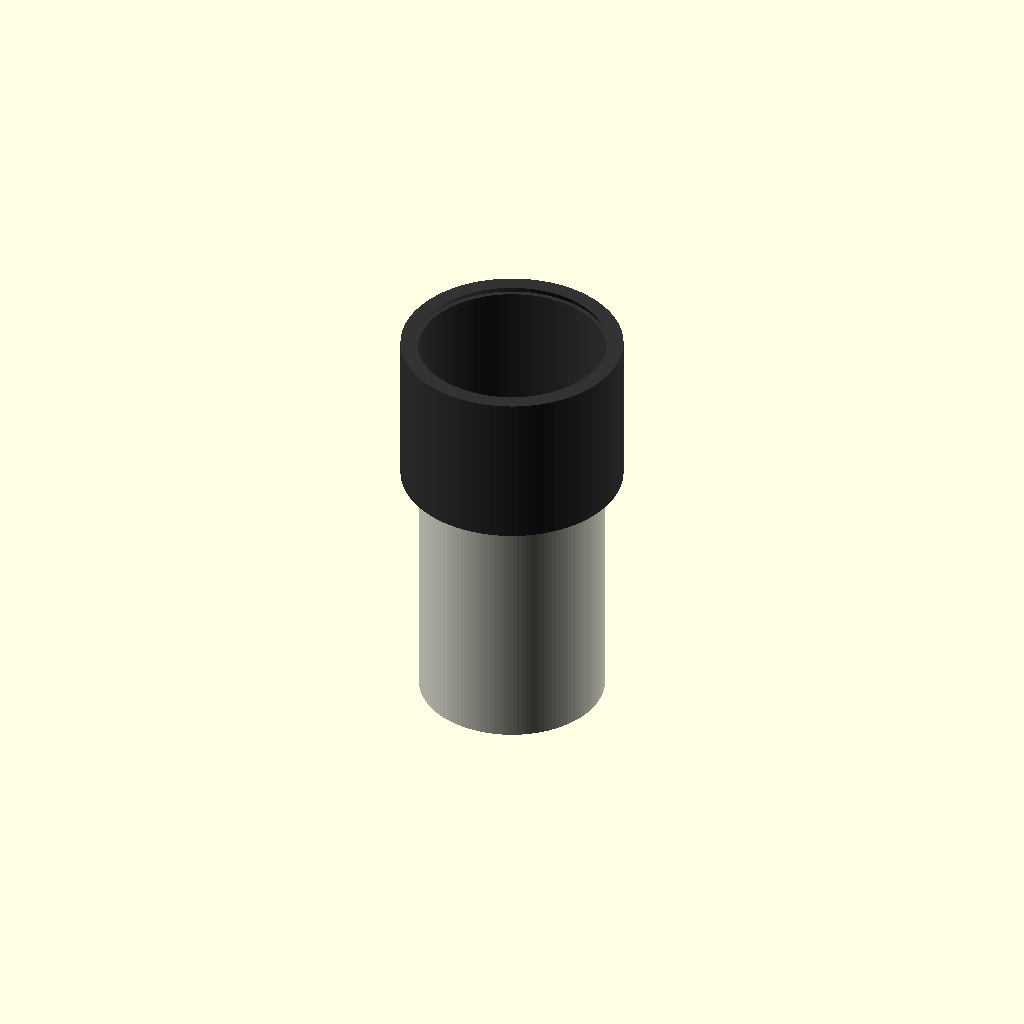
Cell 1 — every parameter at its default value.
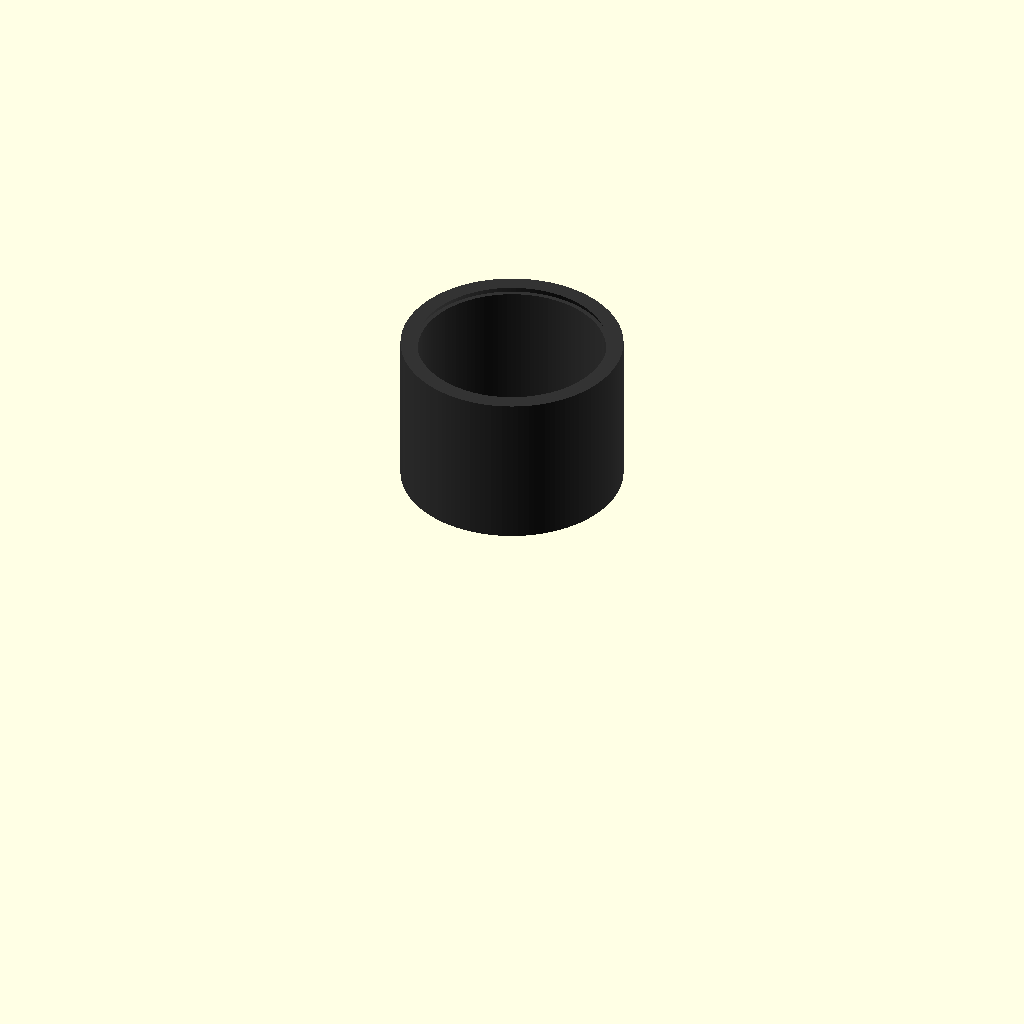
Cell 2: pipe_outer_diameter_mm = 0.1 (everything else at default).
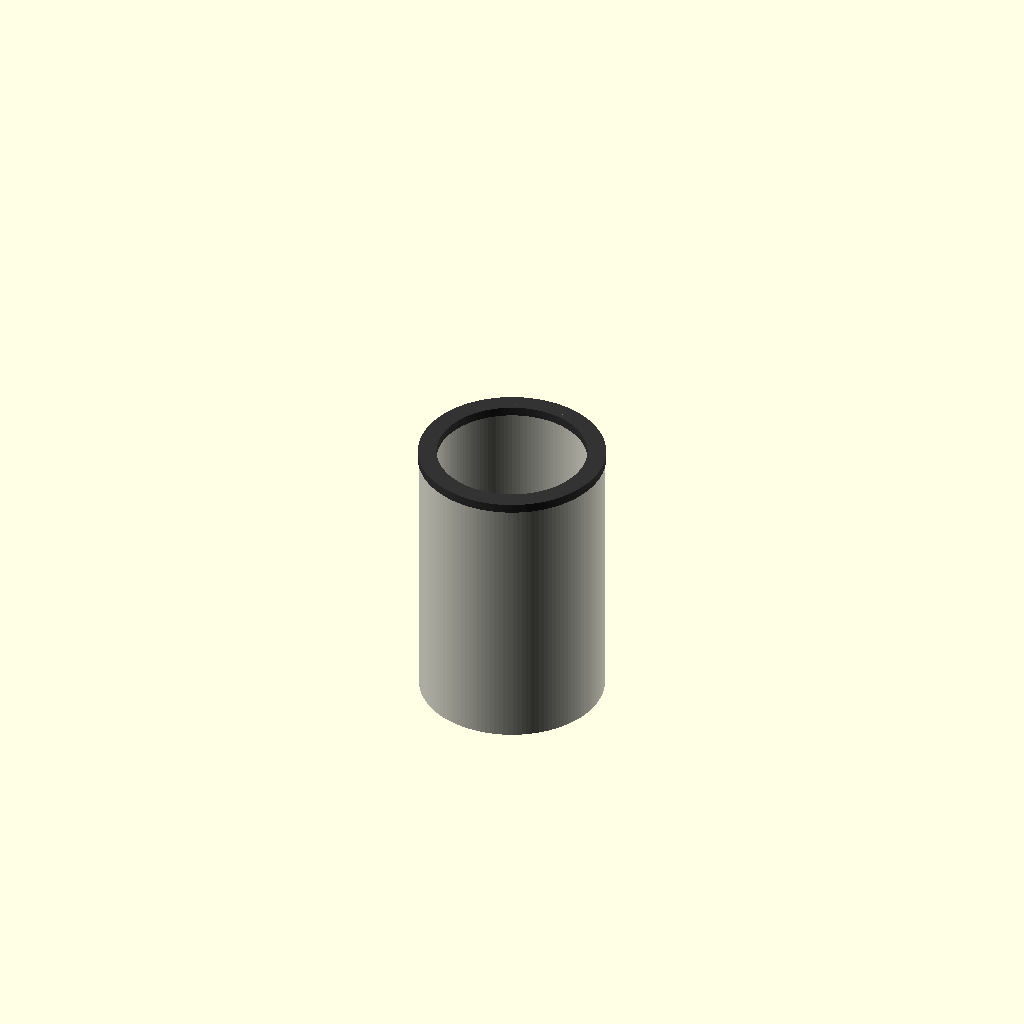
Cell 3: cap_outer_diameter_mm = 0.1 (everything else at default).
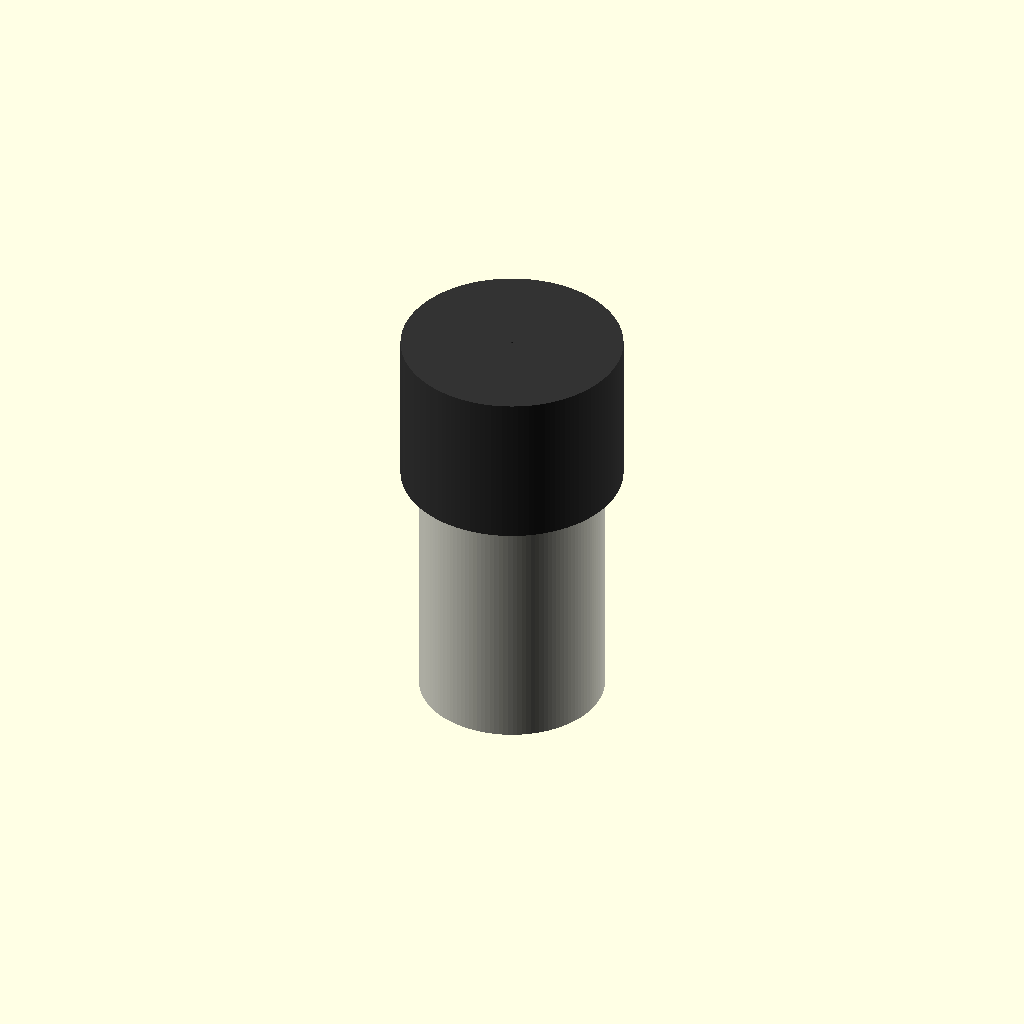
Cell 4 — socket_inner_diameter_mm set to 0.1, the other parameters unchanged.
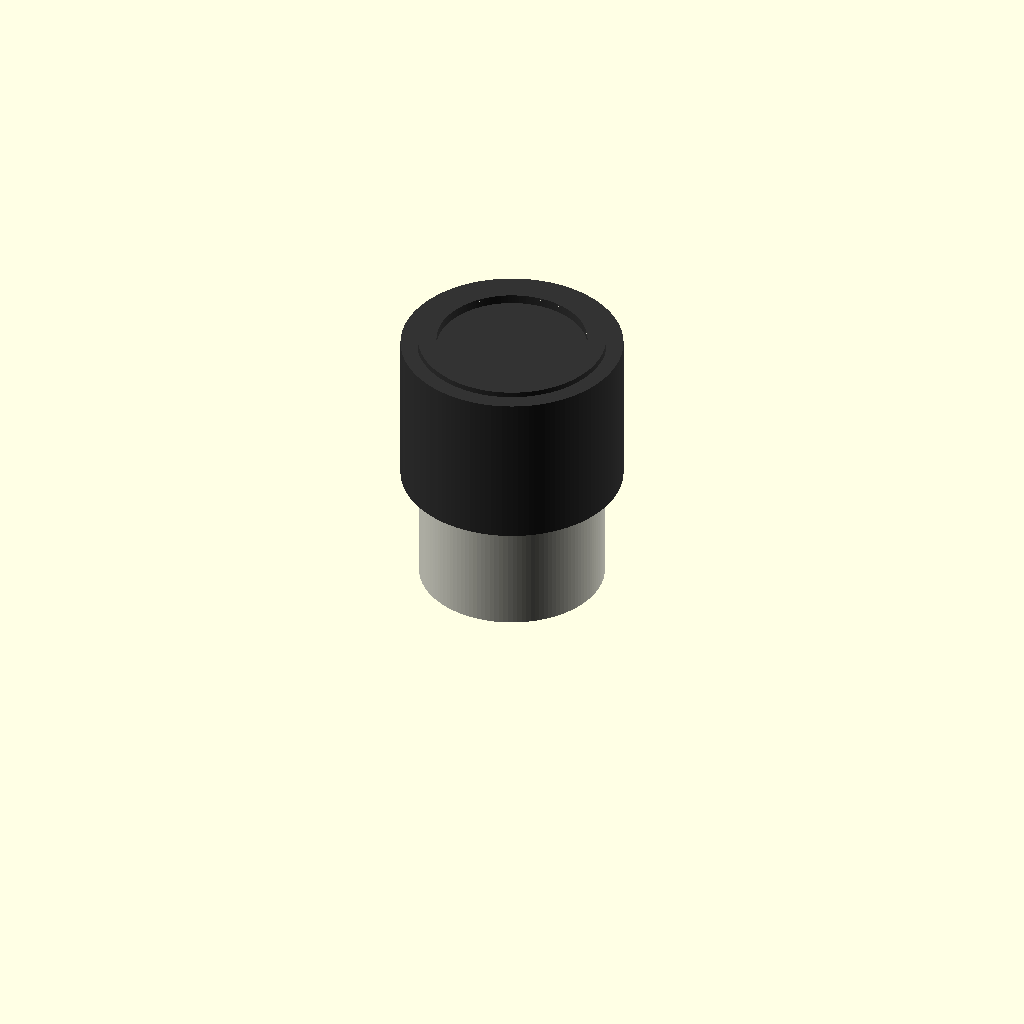
Cell 5: the same model with socket_depth_mm = 0.5.
All cells are drawn from one camera (rotation 55°, 0°, 25°, orthographic, colour scheme Cornfield), so only the parameter changes between them.
The OpenSCAD source (results/craft/scad/ht_pipe__HT_40_cap.scad):
$fn = 128;

// Parameters
pipe_outer_diameter_mm = 40; //[20:80:0.1]
cap_outer_diameter_mm = 48; //[24:96:0.1]
cap_wall_thickness_mm = 4; //[2:8:0.1]
socket_inner_diameter_mm = 40.5; //[20.2:81:0.1]
socket_depth_mm = 30; //[15:60:0.5]
end_face_thickness_mm = 4; //[2:8:0.1]
stop_shoulder_thickness_mm = 2; //[1:4:0.1]
chamfer_mm = 1; //[0:3:0.1]
overlap_mm = 1; //[0.5:2:0.1]
pipe_length_mm = 60; //[30:120:1]
pipe_wall_thickness_mm = 2.5; //[1.5:5:0.1]
cap_total_height_mm = 34; //[17:68:0.5]

// HT Pipe - complete geometry
module ht_pipe() {
  color([0.85, 0.85, 0.8])
  difference() {
    cylinder(r=pipe_outer_diameter_mm/2, h=pipe_length_mm, center=true);
    translate([0, 0, 0])
      cylinder(r=pipe_outer_diameter_mm/2 - pipe_wall_thickness_mm,
               h=pipe_length_mm + overlap_mm, center=true);
  }
}

// HT 40 End Cap (closed end)
module cap() {
  color([0.2, 0.2, 0.2])
  union() {
    // Outer cap body with inner socket cavity (open end at +Z, closed end at -Z)
    difference() {
      cylinder(r=cap_outer_diameter_mm/2, h=cap_total_height_mm, center=true);

      // Inner socket cavity: starts at open end (+Z) and stops before the closed end
      translate([0, 0, cap_total_height_mm/2 - socket_depth_mm/2])
        cylinder(r=socket_inner_diameter_mm/2,
                 h=socket_depth_mm + overlap_mm, center=true);

      // Chamfer at the open mouth
      translate([0, 0, cap_total_height_mm/2 - chamfer_mm/2])
        cylinder(r1=socket_inner_diameter_mm/2 + chamfer_mm,
                 r2=socket_inner_diameter_mm/2,
                 h=chamfer_mm + overlap_mm, center=true);
    }

    // Internal stop shoulder ring (inside the socket), connected to cap body
    translate([0, 0, cap_total_height_mm/2 - socket_depth_mm + stop_shoulder_thickness_mm/2 - overlap_mm/2])
      difference() {
        cylinder(r=socket_inner_diameter_mm/2, h=stop_shoulder_thickness_mm, center=true);
        cylinder(r=socket_inner_diameter_mm/2 - cap_wall_thickness_mm,
                 h=stop_shoulder_thickness_mm + overlap_mm, center=true);
      }
  }
}

// Assembly: cap with pipe inserted into socket (one connected solid)
module assembly() {
  union() {
    cap();

    // Place pipe so its top end is slightly past the shoulder (overlap ensures union connectivity)
    translate([0, 0,
      (cap_total_height_mm/2 - socket_depth_mm) - pipe_length_mm/2 + overlap_mm
    ])
      ht_pipe();
  }
}

assembly();
Customizer parameters (derived from the source; name, type, default, range or options):
pipe_outer_diameter_mm: number, default 40, range 0.1 to 20, step 80
cap_outer_diameter_mm: number, default 48, range 0.1 to 24, step 96
cap_wall_thickness_mm: number, default 4, range 0.1 to 2, step 8
socket_inner_diameter_mm: number, default 40.5, range 0.1 to 20.2, step 81
socket_depth_mm: number, default 30, range 0.5 to 15, step 60
end_face_thickness_mm: number, default 4, range 0.1 to 2, step 8
stop_shoulder_thickness_mm: number, default 2, range 0.1 to 1, step 4
chamfer_mm: number, default 1, range 0 to 0.1, step 3
overlap_mm: number, default 1, range 0.1 to 0.5, step 2
pipe_length_mm: number, default 60, range 1 to 30, step 120
pipe_wall_thickness_mm: number, default 2.5, range 0.1 to 1.5, step 5
cap_total_height_mm: number, default 34, range 0.5 to 17, step 68
